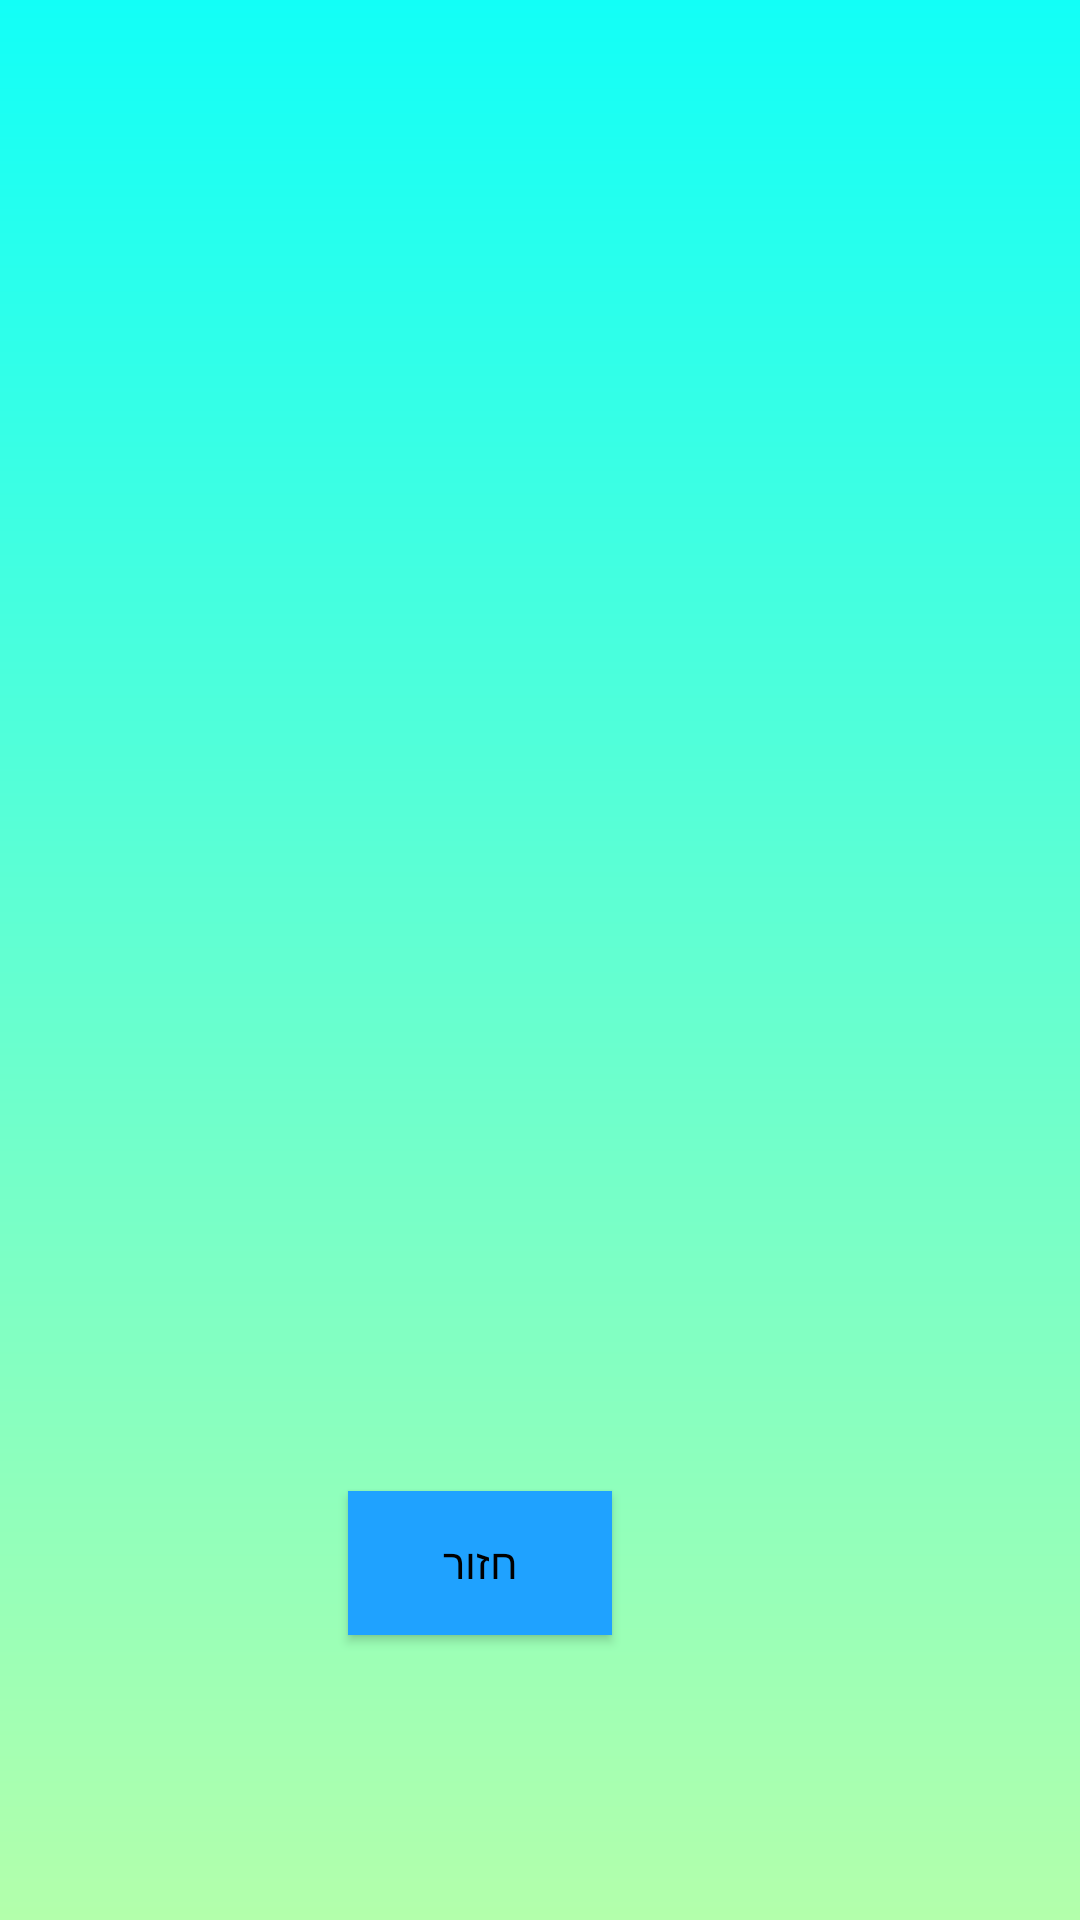

Produce the Android XML layout that renders to this screen, including the resource entries it uses.
<!-- AndroidManifest.xml: application theme Theme.VaccMe -->
<!-- res/layout/activity_next_infomation_page.xml -->
<?xml version="1.0" encoding="utf-8"?>
<androidx.constraintlayout.widget.ConstraintLayout xmlns:android="http://schemas.android.com/apk/res/android"
    xmlns:app="http://schemas.android.com/apk/res-auto"
    xmlns:tools="http://schemas.android.com/tools"
    android:layout_width="match_parent"
    android:layout_height="match_parent"
    tools:context=".Next_Infomation_Page"
    android:background="@drawable/night_bg">>

    <TextView
        android:id="@+id/textView"
        android:layout_width="wrap_content"
        android:layout_height="wrap_content"
        android:layout_marginStart="145dp"
        android:layout_marginTop="216dp"
        android:layout_marginEnd="146dp"
        android:layout_marginBottom="487dp"
        android:text="כאן יהיה דף מידע"
        android:textColor="#000000"
        android:textSize="34sp"
        android:textStyle="bold"
        app:layout_constraintBottom_toBottomOf="parent"
        app:layout_constraintEnd_toEndOf="parent"
        app:layout_constraintStart_toStartOf="parent"
        app:layout_constraintTop_toTopOf="parent"
        />

    <Button
        android:id="@+id/returnBtn"
        android:layout_width="wrap_content"
        android:layout_height="wrap_content"
        android:layout_marginStart="149dp"
        android:layout_marginTop="331dp"
        android:layout_marginEnd="156dp"
        android:layout_marginBottom="95dp"
        android:text="חזור"
        android:background="@color/col1"
        android:textColor="@color/black"
        app:layout_constraintBottom_toBottomOf="parent"
        app:layout_constraintEnd_toEndOf="parent"
        app:layout_constraintHorizontal_bias="1.0"
        app:layout_constraintStart_toStartOf="parent"
        app:layout_constraintTop_toBottomOf="@+id/textView"
        app:layout_constraintVertical_bias="1.0"
        android:onClick="returntomainpage" />
</androidx.constraintlayout.widget.ConstraintLayout>
<!-- resources referenced by this layout -->
<resources>
  <color name="black">#FF000000</color>
  <color name="col1">#1FA2FF</color>
  <!-- drawable night_bg (drawable) -->
  <?xml version="1.0" encoding="utf-8"?>
  <shape xmlns:android="http://schemas.android.com/apk/res/android">
      <gradient
          android:angle="90"
          android:startColor="#B3FFAB"
          android:endColor="#12FFF7" />
  </shape>
  <style name="Theme.VaccMe" parent="Theme.MaterialComponents.DayNight.NoActionBar">
          
          <item name="colorPrimary">@color/col1</item>
          <item name="colorPrimaryVariant">@color/purple_700</item>
          <item name="colorOnPrimary">@color/white</item>
          
          <item name="colorSecondary">@color/teal_200</item>
          <item name="colorSecondaryVariant">@color/teal_700</item>
          <item name="colorOnSecondary">@color/black</item>
          
          <item name="android:statusBarColor" tools:targetApi="l">?attr/colorPrimaryVariant</item>
          
      </style>
  <color name="purple_700">#FF3700B3</color>
  <color name="white">#FFFFFFFF</color>
  <color name="teal_200">#FF03DAC5</color>
  <color name="teal_700">#FF018786</color>
</resources>
